The GitHub repository Sohu-Prog/tool-caddy-ios contains a labelled image folder "Data" with 5 categories: fairway, hard pan, healthy grass, overgrazed, rough. Examples follow, each with its label.

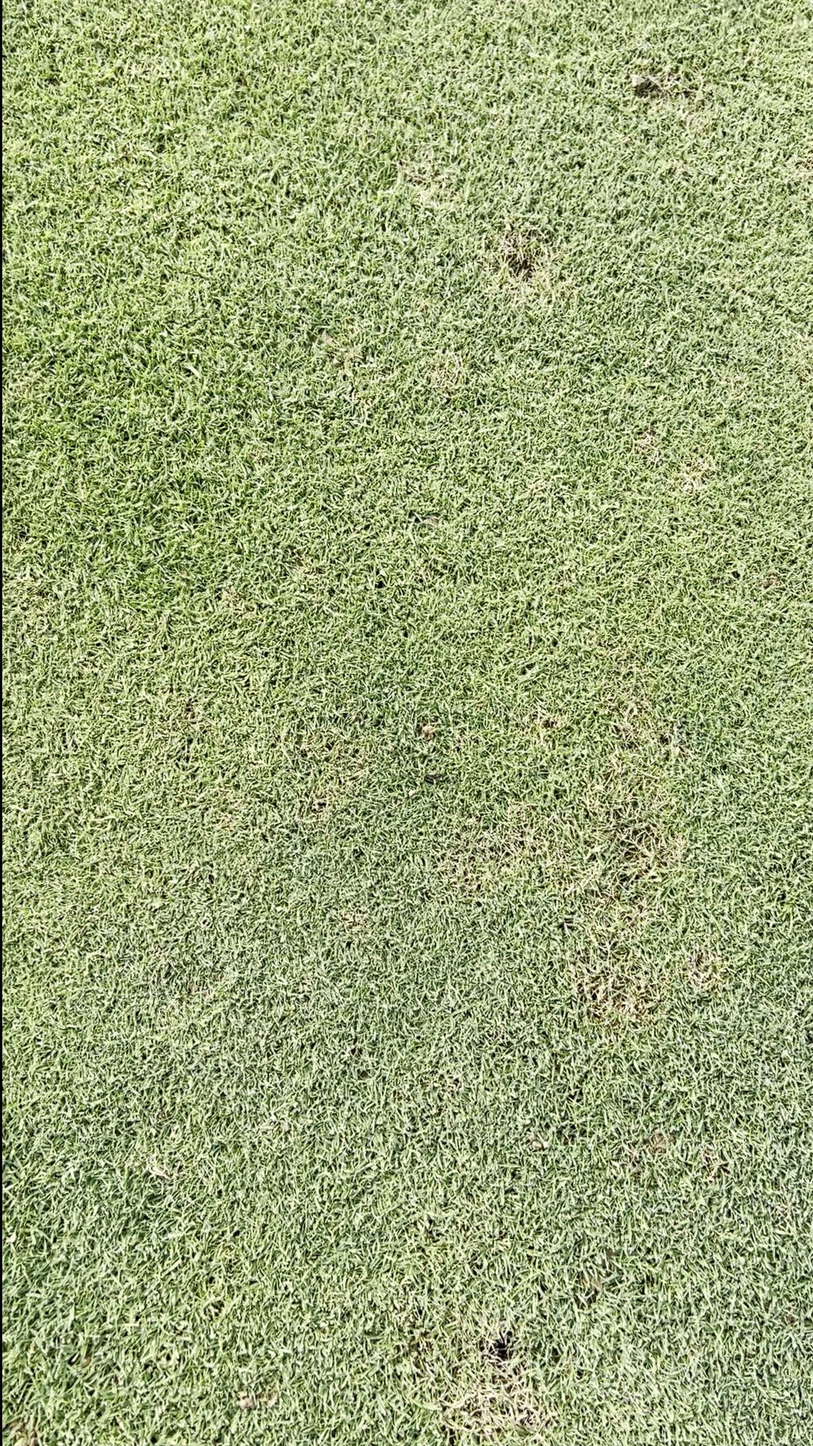
Label: fairway

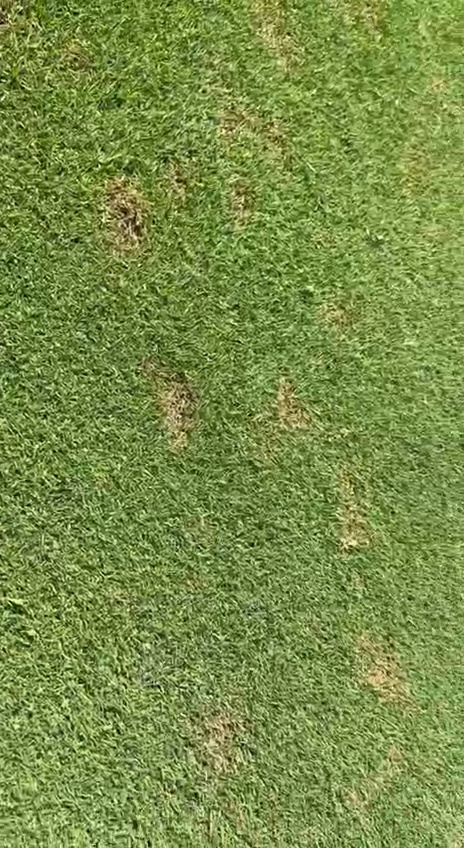
Label: fairway

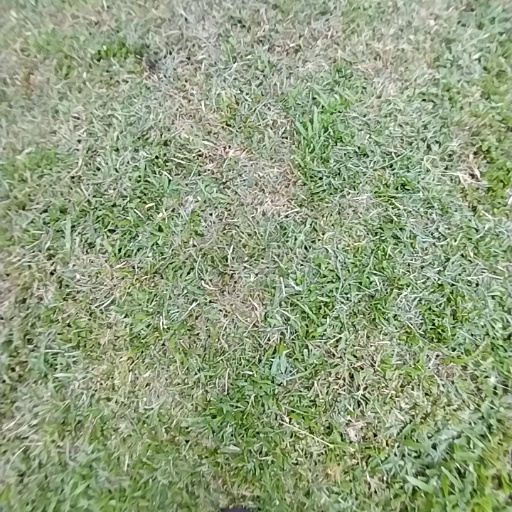
Label: rough

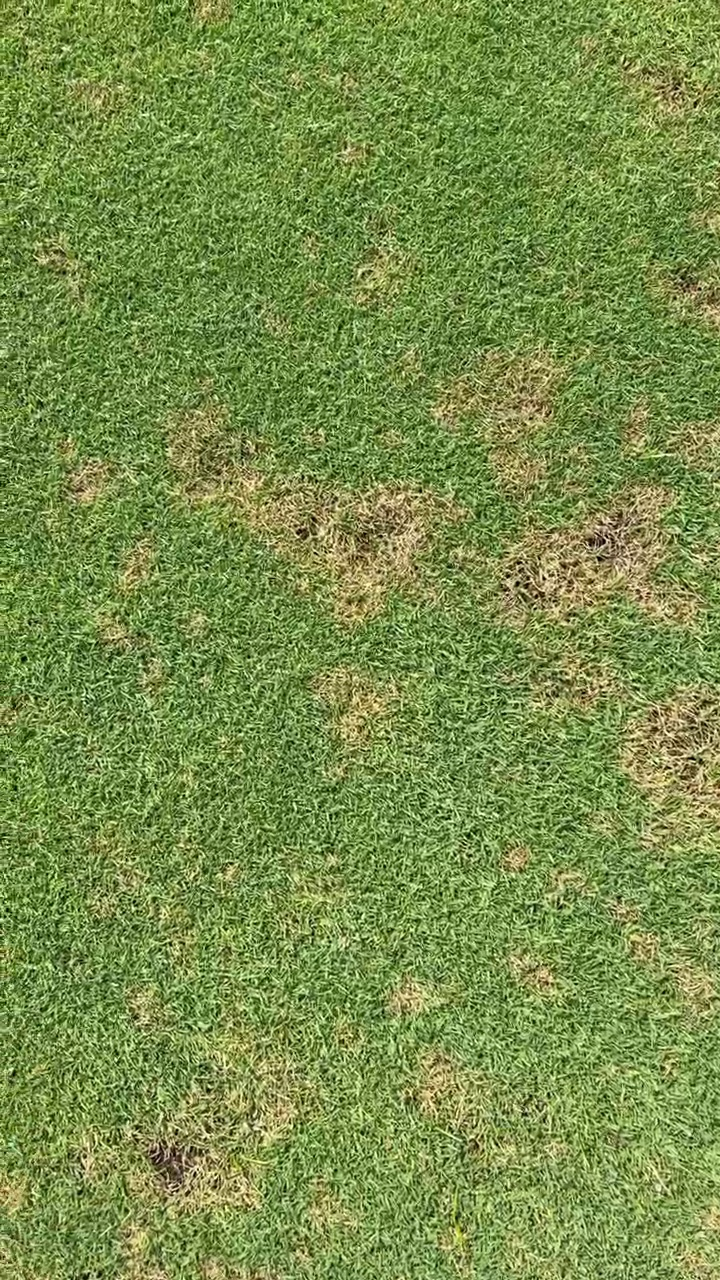
Label: fairway

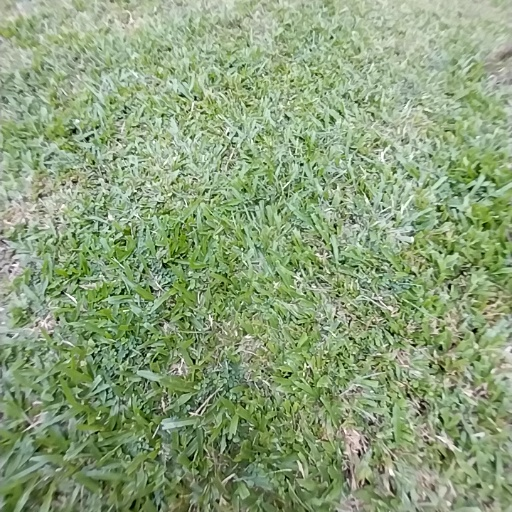
Label: healthy grass

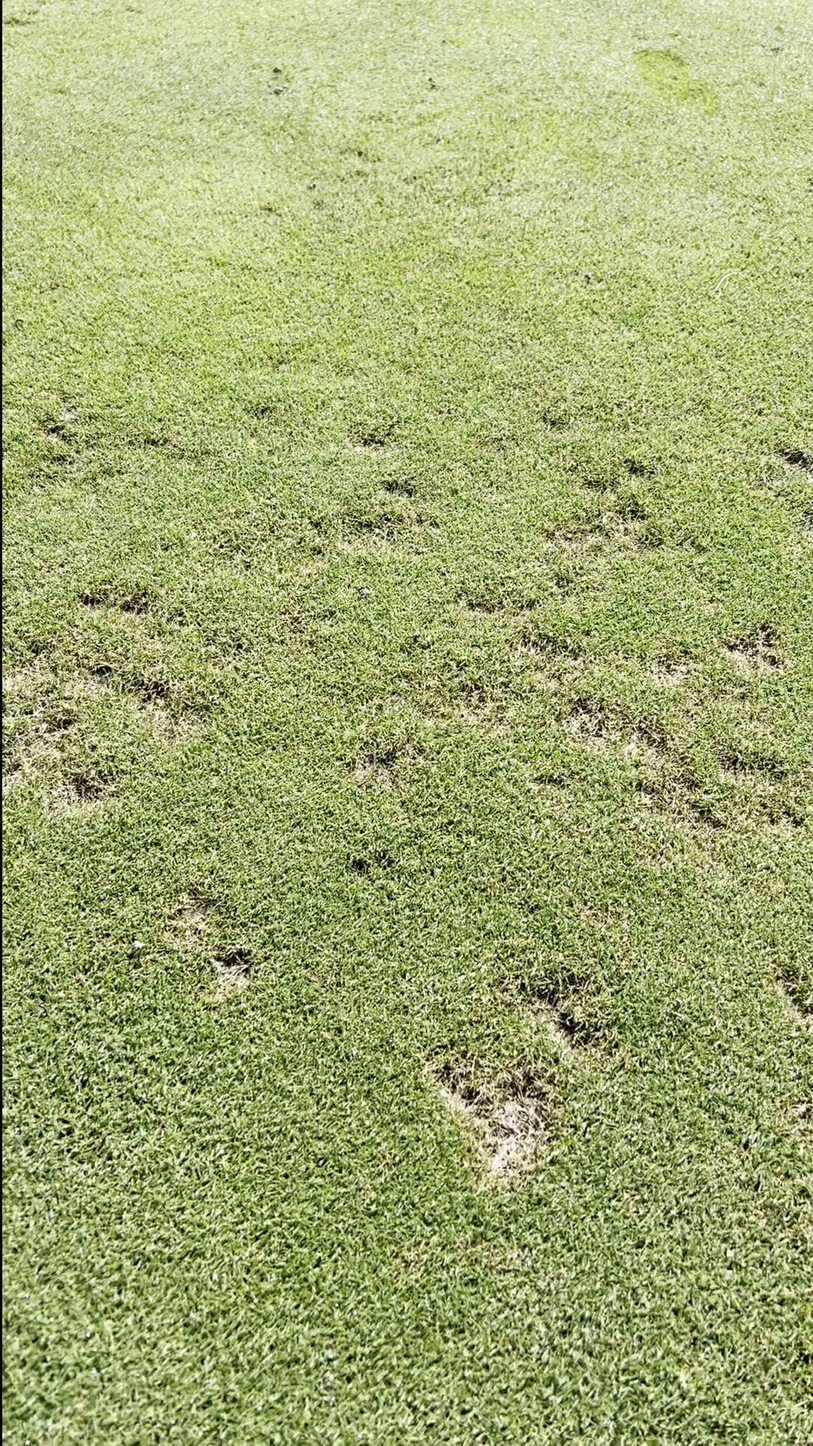
Label: fairway
